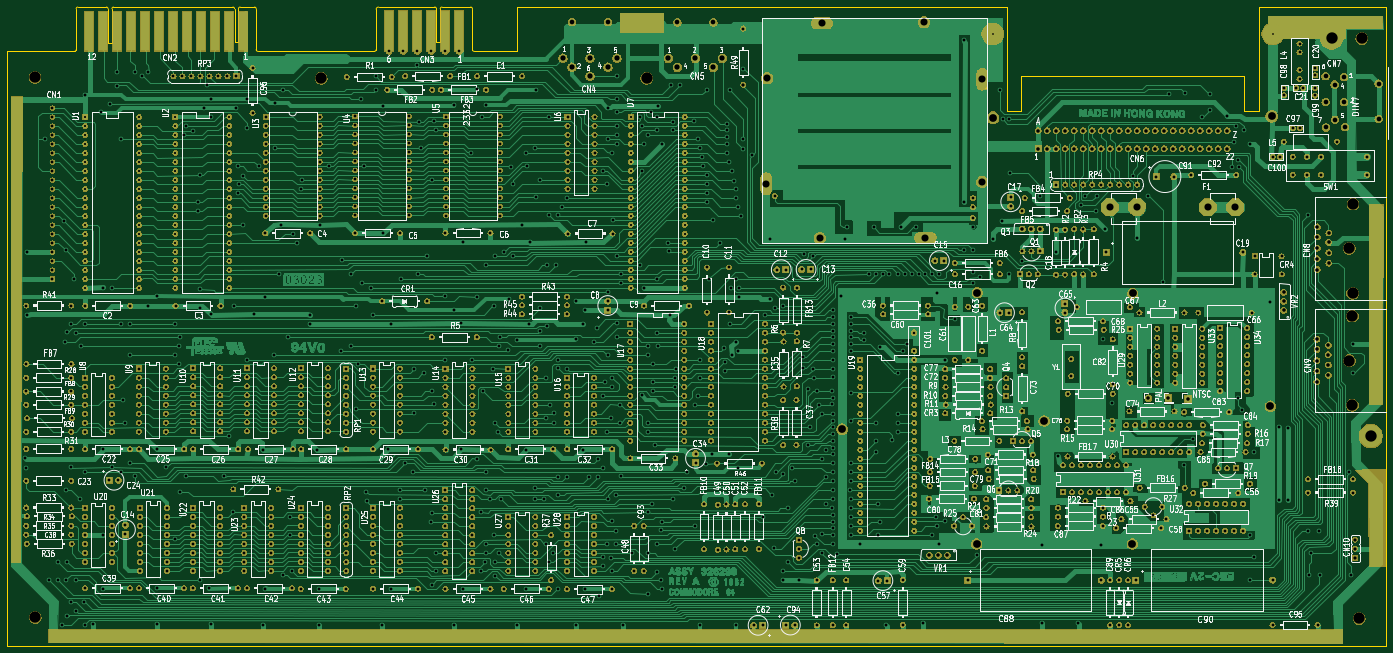
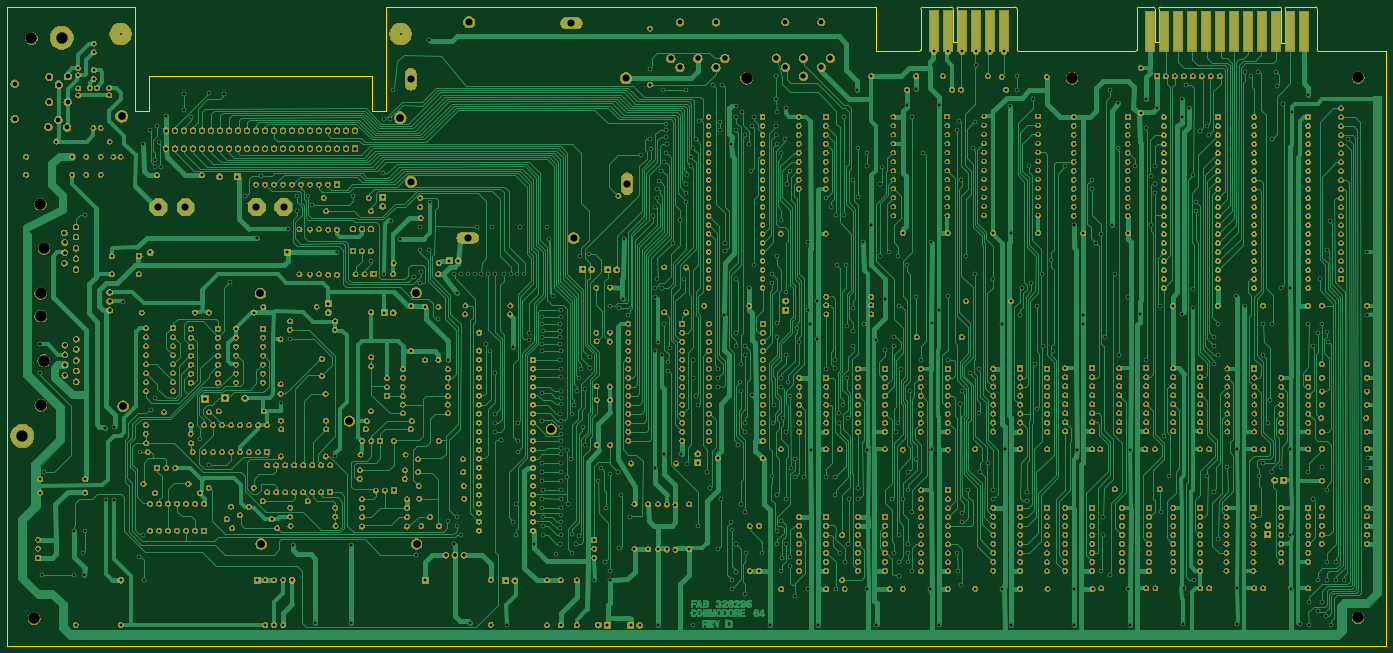
Circuit board: 9 layer files. Board 389.2 x 180.3 mm.
- bottom_copper: C64-B.Cu.gbr (406599 bytes)
- bottom_mask: C64-B.Mask.gbr (1088459 bytes)
- bottom_silk: C64-B.SilkS.gbr (491 bytes)
- outline: C64-Edge.Cuts.gbr (4493 bytes)
- top_copper: C64-F.Cu.gbr (696591 bytes)
- top_mask: C64-F.Mask.gbr (1092775 bytes)
- top_silk: C64-F.SilkS.gbr (399748 bytes)
- drill: C64-NPTH.drl (336 bytes)
- drill: C64-PTH.drl (28256 bytes)

=== bottom_copper: C64-B.Cu.gbr (406599 bytes, source omitted) ===
=== bottom_mask: C64-B.Mask.gbr (1088459 bytes, source omitted) ===
=== bottom_silk: C64-B.SilkS.gbr ===
G04 #@! TF.GenerationSoftware,KiCad,Pcbnew,(5.0.2)-1*
G04 #@! TF.CreationDate,2019-01-22T20:15:23+01:00*
G04 #@! TF.ProjectId,C64,4336342e-6b69-4636-9164-5f7063625858,rev?*
G04 #@! TF.SameCoordinates,Original*
G04 #@! TF.FileFunction,Legend,Bot*
G04 #@! TF.FilePolarity,Positive*
%FSLAX46Y46*%
G04 Gerber Fmt 4.6, Leading zero omitted, Abs format (unit mm)*
G04 Created by KiCad (PCBNEW (5.0.2)-1) date 22-01-2019 20:15:23*
%MOMM*%
%LPD*%
G01*
G04 APERTURE LIST*
G04 APERTURE END LIST*
M02*

=== outline: C64-Edge.Cuts.gbr ===
G04 #@! TF.GenerationSoftware,KiCad,Pcbnew,(5.0.2)-1*
G04 #@! TF.CreationDate,2019-01-22T20:15:23+01:00*
G04 #@! TF.ProjectId,C64,4336342e-6b69-4636-9164-5f7063625858,rev?*
G04 #@! TF.SameCoordinates,Original*
G04 #@! TF.FileFunction,Profile,NP*
%FSLAX46Y46*%
G04 Gerber Fmt 4.6, Leading zero omitted, Abs format (unit mm)*
G04 Created by KiCad (PCBNEW (5.0.2)-1) date 22-01-2019 20:15:23*
%MOMM*%
%LPD*%
G01*
G04 APERTURE LIST*
%ADD10C,0.150000*%
%ADD11C,0.200000*%
G04 APERTURE END LIST*
D10*
X45020480Y-44399200D02*
X78732900Y-44399200D01*
D11*
X271762220Y-108422440D02*
X271762220Y-110477300D01*
X276738080Y-108422440D02*
X271762220Y-108422440D01*
X276738080Y-110474760D02*
X276738080Y-108422440D01*
X271752060Y-110474760D02*
X276738080Y-110474760D01*
X242497610Y-47832010D02*
X242497610Y-49886870D01*
X247473470Y-47832010D02*
X242497610Y-47832010D01*
X247473470Y-49884330D02*
X247473470Y-47832010D01*
X242487450Y-49884330D02*
X247473470Y-49884330D01*
X228234240Y-91742260D02*
X228234240Y-96728280D01*
X228234240Y-96728280D02*
X230286560Y-96728280D01*
X230286560Y-96728280D02*
X230286560Y-91752420D01*
X230286560Y-91752420D02*
X228231700Y-91752420D01*
X291310060Y-62283340D02*
X289255200Y-62283340D01*
X291310060Y-67259200D02*
X291310060Y-62283340D01*
X289257740Y-67259200D02*
X291310060Y-67259200D01*
X289257740Y-62273180D02*
X289257740Y-67259200D01*
D10*
X118675930Y-56896000D02*
G75*
G03X119145830Y-56451500I12700J457200D01*
G01*
X146344450Y-56413400D02*
G75*
G03X146827050Y-56896000I482600J0D01*
G01*
X146344450Y-44907200D02*
X146344450Y-56413400D01*
X146344450Y-44907200D02*
G75*
G03X145836450Y-44399200I-508000J0D01*
G01*
X137743950Y-44399200D02*
X145836450Y-44399200D01*
X136148650Y-44767500D02*
X136148650Y-54394100D01*
X136148650Y-54394100D02*
X137248650Y-54394100D01*
X137248650Y-54394100D02*
X137248650Y-44843700D01*
X137743950Y-44399200D02*
G75*
G03X137248650Y-44843700I-25400J-469900D01*
G01*
X136148650Y-44767500D02*
G75*
G03X135653350Y-44399200I-431800J-63500D01*
G01*
X119851950Y-44411900D02*
X135650650Y-44399200D01*
X119851950Y-44411900D02*
G75*
G03X119153450Y-44983400I-63500J-635000D01*
G01*
X119145830Y-56451500D02*
X119153450Y-44983400D01*
X85302800Y-56413400D02*
G75*
G03X85785400Y-56896000I482600J0D01*
G01*
X85302800Y-56413400D02*
X85302800Y-44869100D01*
X85302800Y-44869100D02*
G75*
G03X84832900Y-44399200I-469900J0D01*
G01*
X80785400Y-44399200D02*
X84832900Y-44399200D01*
X80785400Y-44399200D02*
G75*
G03X80302800Y-44831000I-25400J-457200D01*
G01*
X80302800Y-54394100D02*
X80302800Y-44831000D01*
X79202800Y-54394100D02*
X80302800Y-54394100D01*
X79202800Y-44869100D02*
X79202800Y-54394100D01*
X79202800Y-44869100D02*
G75*
G03X78732900Y-44399200I-469900J0D01*
G01*
X45020480Y-44399200D02*
G75*
G03X44601380Y-44843700I12700J-431800D01*
G01*
X44601380Y-54419500D02*
X44601380Y-44843700D01*
X43501380Y-54419500D02*
X44601380Y-54419500D01*
X43501380Y-44843700D02*
X43501380Y-54419500D01*
X43501380Y-44843700D02*
G75*
G03X43031480Y-44399200I-457200J-12700D01*
G01*
X34953500Y-44399200D02*
X43031480Y-44399200D01*
X34953500Y-44399200D02*
G75*
G03X34496300Y-44856400I0J-457200D01*
G01*
X34501380Y-56451500D02*
X34496300Y-44856400D01*
X34031480Y-56896000D02*
G75*
G03X34501380Y-56451500I12700J457200D01*
G01*
D11*
X371094000Y-49745900D02*
X371094000Y-49733200D01*
X373189500Y-49745900D02*
X371094000Y-49745900D01*
X373189500Y-54241700D02*
X373189500Y-49745900D01*
X371081300Y-54241700D02*
X373189500Y-54241700D01*
X371081300Y-49758600D02*
X371081300Y-54241700D01*
D10*
X294297100Y-54229000D02*
X294297100Y-49758600D01*
X292176200Y-54229000D02*
X294297100Y-54229000D01*
X292176200Y-49733200D02*
X292176200Y-54229000D01*
X294297100Y-49733200D02*
X292176200Y-49733200D01*
X368185700Y-73748900D02*
X368185700Y-44411900D01*
X364197900Y-73748900D02*
X368185700Y-73748900D01*
X364197900Y-63754000D02*
X364197900Y-73748900D01*
X301193200Y-63754000D02*
X364197900Y-63754000D01*
X301193200Y-73748900D02*
X301193200Y-63754000D01*
X297180000Y-73748900D02*
X301193200Y-73748900D01*
X297180000Y-44450000D02*
X297180000Y-73748900D01*
X404215480Y-44411900D02*
X368185700Y-44411900D01*
X34038100Y-56896000D02*
X14998820Y-56896000D01*
X118682550Y-56896000D02*
X85785400Y-56896000D01*
X159004000Y-56896000D02*
X146827050Y-56896000D01*
X159004000Y-44450000D02*
X159004000Y-56896000D01*
X297180000Y-44450000D02*
X159004000Y-44450000D01*
X15001360Y-224696200D02*
X404215480Y-224696200D01*
X404215480Y-224696200D02*
X404215480Y-44411900D01*
X14998820Y-56896000D02*
X14998820Y-224693660D01*
M02*

=== top_copper: C64-F.Cu.gbr (696591 bytes, source omitted) ===
=== top_mask: C64-F.Mask.gbr (1092775 bytes, source omitted) ===
=== top_silk: C64-F.SilkS.gbr (399748 bytes, source omitted) ===
=== drill: C64-NPTH.drl ===
M48
;DRILL file {KiCad (5.0.2)-1} date 22-01-2019 20:15:40
;FORMAT={-:-/ absolute / inch / decimal}
FMAT,2
INCH,TZ
T1C0.1260
%
G90
G05
T1
X0.9015Y-2.529
X4.0815Y-2.538
X7.6978Y-2.5388
X15.5456Y-3.9358
X15.5412Y-4.928
X15.539Y-5.181
X15.506Y-5.676
X15.539Y-6.171
X0.9049Y-8.5294
X15.6138Y-8.5404
X15.6431Y-2.0966
X15.5038Y-4.4286
T0
M30

=== drill: C64-PTH.drl (28256 bytes, source omitted) ===
